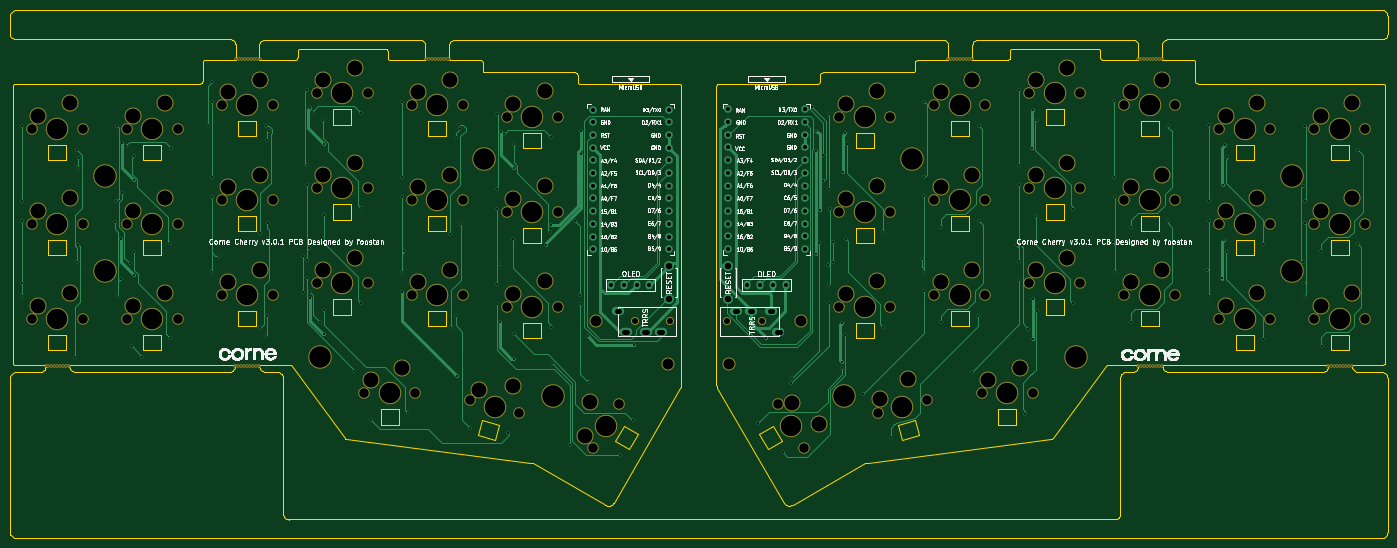
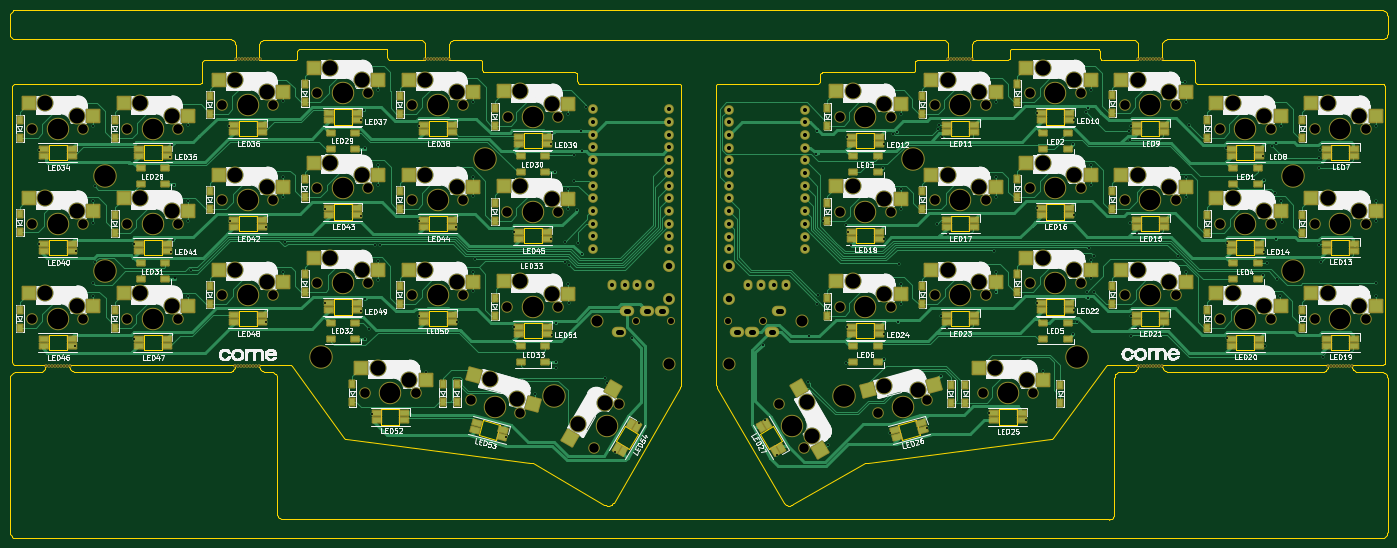
Circuit board: 11 layer files. Board 275.5 x 105.6 mm.
- bottom_copper: corne-cherry-B_Cu.gbl (107405 bytes)
- bottom_mask: corne-cherry-B_Mask.gbs (22382 bytes)
- paste: corne-cherry-B_Paste.gbp (10819 bytes)
- bottom_silk: corne-cherry-B_Silkscreen.gbo (231498 bytes)
- outline: corne-cherry-Edge_Cuts.gm1 (40708 bytes)
- top_copper: corne-cherry-F_Cu.gtl (36492 bytes)
- top_mask: corne-cherry-F_Mask.gts (8954 bytes)
- paste: corne-cherry-F_Paste.gtp (532 bytes)
- top_silk: corne-cherry-F_Silkscreen.gto (212466 bytes)
- drill: corne-cherry-NPTH.drl (5620 bytes)
- drill: corne-cherry-PTH.drl (5391 bytes)

=== bottom_copper: corne-cherry-B_Cu.gbl (107405 bytes, source omitted) ===
=== bottom_mask: corne-cherry-B_Mask.gbs (22382 bytes, source omitted) ===
=== paste: corne-cherry-B_Paste.gbp (10819 bytes, source omitted) ===
=== bottom_silk: corne-cherry-B_Silkscreen.gbo (231498 bytes, source omitted) ===
=== outline: corne-cherry-Edge_Cuts.gm1 (40708 bytes, source omitted) ===
=== top_copper: corne-cherry-F_Cu.gtl (36492 bytes, source omitted) ===
=== top_mask: corne-cherry-F_Mask.gts (8954 bytes, source omitted) ===
=== paste: corne-cherry-F_Paste.gtp ===
G04 #@! TF.GenerationSoftware,KiCad,Pcbnew,7.0.7-7.0.7~ubuntu22.04.1*
G04 #@! TF.CreationDate,2023-09-02T12:43:52+02:00*
G04 #@! TF.ProjectId,corne-cherry,636f726e-652d-4636-9865-7272792e6b69,3.0.1*
G04 #@! TF.SameCoordinates,Original*
G04 #@! TF.FileFunction,Paste,Top*
G04 #@! TF.FilePolarity,Positive*
%FSLAX46Y46*%
G04 Gerber Fmt 4.6, Leading zero omitted, Abs format (unit mm)*
G04 Created by KiCad (PCBNEW 7.0.7-7.0.7~ubuntu22.04.1) date 2023-09-02 12:43:52*
%MOMM*%
%LPD*%
G01*
G04 APERTURE LIST*
G04 APERTURE END LIST*
M02*

=== top_silk: corne-cherry-F_Silkscreen.gto (212466 bytes, source omitted) ===
=== drill: corne-cherry-NPTH.drl ===
M48
; DRILL file {KiCad 7.0.7-7.0.7~ubuntu22.04.1} date Sat 02 Sep 2023 12:45:05 PM CEST
; FORMAT={-:-/ absolute / metric / decimal}
; #@! TF.CreationDate,2023-09-02T12:45:05+02:00
; #@! TF.GenerationSoftware,Kicad,Pcbnew,7.0.7-7.0.7~ubuntu22.04.1
; #@! TF.FileFunction,NonPlated,1,2,NPTH
FMAT,2
METRIC
; #@! TA.AperFunction,NonPlated,NPTH,ComponentDrill
T1C0.300
; #@! TA.AperFunction,NonPlated,NPTH,ComponentDrill
T2C1.200
; #@! TA.AperFunction,NonPlated,NPTH,ComponentDrill
T3C1.900
; #@! TA.AperFunction,NonPlated,NPTH,ComponentDrill
T4C2.200
; #@! TA.AperFunction,NonPlated,NPTH,ComponentDrill
T5C3.000
; #@! TA.AperFunction,NonPlated,NPTH,ComponentDrill
T6C4.100
; #@! TA.AperFunction,NonPlated,NPTH,ComponentDrill
T7C4.300
%
G90
G05
T1
X17.787Y-83.176
X18.381Y-83.176
X18.975Y-83.176
X19.569Y-83.176
X20.162Y-83.176
X20.756Y-83.176
X21.35Y-83.176
X21.944Y-83.176
X22.537Y-83.176
X55.748Y-83.178
X55.862Y-21.869
X56.342Y-83.178
X56.456Y-21.869
X56.936Y-83.178
X57.049Y-21.869
X57.53Y-83.178
X57.643Y-21.869
X58.123Y-83.178
X58.237Y-21.869
X58.717Y-83.178
X58.831Y-21.869
X59.311Y-83.178
X59.424Y-21.869
X59.905Y-83.178
X60.018Y-21.869
X60.498Y-83.178
X60.612Y-21.869
X93.832Y-21.873
X94.426Y-21.873
X95.02Y-21.873
X95.614Y-21.873
X96.207Y-21.873
X96.801Y-21.873
X97.395Y-21.873
X97.989Y-21.873
X98.582Y-21.873
X198.362Y-21.885
X198.956Y-21.885
X199.55Y-21.885
X200.144Y-21.885
X200.737Y-21.885
X201.331Y-21.885
X201.925Y-21.885
X202.519Y-21.885
X203.112Y-21.885
X236.274Y-21.87
X236.367Y-83.193
X236.868Y-21.87
X236.96Y-83.193
X237.462Y-21.87
X237.554Y-83.193
X238.056Y-21.87
X238.148Y-83.193
X238.649Y-21.87
X238.742Y-83.193
X239.243Y-21.87
X239.335Y-83.193
X239.837Y-21.87
X239.929Y-83.193
X240.431Y-21.87
X240.523Y-83.193
X241.024Y-21.87
X241.117Y-83.193
X274.28Y-83.183
X274.874Y-83.183
X275.468Y-83.183
X276.062Y-83.183
X276.655Y-83.183
X277.249Y-83.183
X277.843Y-83.183
X278.437Y-83.183
X279.03Y-83.183
T2
X135.635Y-74.292
X142.635Y-74.292
X154.037Y-74.27
X161.037Y-74.27
T3
X15.027Y-35.78
X15.027Y-54.78
X15.027Y-73.78
X25.188Y-35.78
X25.188Y-54.78
X25.188Y-73.78
X34.027Y-35.78
X34.027Y-54.78
X34.027Y-73.78
X44.188Y-35.78
X44.188Y-54.78
X44.188Y-73.78
X53.027Y-31.03
X53.027Y-50.03
X53.027Y-69.03
X63.188Y-31.03
X63.188Y-50.03
X63.188Y-69.03
X72.028Y-28.655
X72.028Y-47.655
X72.028Y-66.655
X81.528Y-88.655
X82.188Y-28.655
X82.188Y-47.655
X82.188Y-66.655
X91.027Y-31.03
X91.027Y-50.03
X91.027Y-69.03
X91.688Y-88.655
X101.188Y-31.03
X101.188Y-50.03
X101.188Y-69.03
X102.701Y-90.09
X110.027Y-33.405
X110.027Y-52.405
X110.027Y-71.405
X112.514Y-92.72
X120.188Y-33.405
X120.188Y-52.405
X120.188Y-71.405
X127.317Y-99.554
X132.398Y-90.756
X164.325Y-90.751
X169.404Y-99.549
X176.528Y-33.405
X176.534Y-52.4
X176.534Y-71.4
X184.208Y-92.715
X186.688Y-33.405
X186.695Y-52.4
X186.695Y-71.4
X194.021Y-90.085
X195.534Y-31.025
X195.534Y-50.025
X195.534Y-69.025
X205.034Y-88.65
X205.694Y-31.025
X205.694Y-50.025
X205.694Y-69.025
X214.534Y-28.65
X214.534Y-47.65
X214.534Y-66.65
X215.194Y-88.65
X224.694Y-28.65
X224.694Y-47.65
X224.694Y-66.65
X233.534Y-31.025
X233.534Y-50.025
X233.534Y-69.025
X243.694Y-31.025
X243.694Y-50.025
X243.694Y-69.025
X252.534Y-35.775
X252.534Y-54.775
X252.534Y-73.775
X262.695Y-35.775
X262.695Y-54.775
X262.695Y-73.775
X271.534Y-35.775
X271.534Y-54.775
X271.534Y-73.775
X281.695Y-35.775
X281.695Y-54.775
X281.695Y-73.775
T4
X127.869Y-74.254
X142.302Y-82.775
X154.418Y-82.785
X168.85Y-74.264
T5
X16.297Y-33.24
X16.297Y-52.24
X16.297Y-71.24
X22.647Y-30.7
X22.647Y-49.7
X22.647Y-68.7
X35.297Y-33.24
X35.297Y-52.24
X35.297Y-71.24
X41.648Y-30.7
X41.648Y-49.7
X41.648Y-68.7
X54.297Y-28.49
X54.297Y-47.49
X54.297Y-66.49
X60.647Y-25.95
X60.647Y-44.95
X60.647Y-63.95
X73.297Y-26.115
X73.297Y-45.115
X73.297Y-64.115
X79.647Y-23.575
X79.647Y-42.575
X79.647Y-61.575
X82.797Y-86.115
X89.147Y-83.575
X92.297Y-28.49
X92.297Y-47.49
X92.297Y-66.49
X98.647Y-25.95
X98.647Y-44.95
X98.647Y-63.95
X104.585Y-87.965
X111.297Y-30.865
X111.297Y-49.865
X111.297Y-68.865
X111.376Y-87.155
X117.647Y-28.325
X117.647Y-47.325
X117.647Y-66.325
X125.753Y-97.185
X126.728Y-90.415
X167.159Y-90.58
X172.534Y-94.81
X177.797Y-30.865
X177.804Y-49.86
X177.804Y-68.86
X184.147Y-28.325
X184.154Y-47.32
X184.154Y-66.32
X184.777Y-89.933
X190.253Y-85.836
X196.804Y-28.485
X196.804Y-47.485
X196.804Y-66.485
X203.154Y-25.945
X203.154Y-44.945
X203.154Y-63.945
X206.304Y-86.11
X212.654Y-83.57
X215.804Y-26.11
X215.804Y-45.11
X215.804Y-64.11
X222.154Y-23.57
X222.154Y-42.57
X222.154Y-61.57
X234.804Y-28.485
X234.804Y-47.485
X234.804Y-66.485
X241.154Y-25.945
X241.154Y-44.945
X241.154Y-63.945
X253.804Y-33.235
X253.804Y-52.235
X253.804Y-71.235
X260.154Y-30.695
X260.154Y-49.695
X260.154Y-68.695
X272.804Y-33.235
X272.804Y-52.235
X272.804Y-71.235
X279.154Y-30.695
X279.154Y-49.695
X279.154Y-68.695
T6
X20.107Y-35.78
X20.107Y-54.78
X20.107Y-73.78
X39.108Y-35.78
X39.108Y-54.78
X39.108Y-73.78
X58.107Y-31.03
X58.107Y-50.03
X58.107Y-69.03
X77.108Y-28.655
X77.108Y-47.655
X77.108Y-66.655
X86.608Y-88.655
X96.108Y-31.03
X96.108Y-50.03
X96.108Y-69.03
X107.608Y-91.405
X115.108Y-33.405
X115.108Y-52.405
X115.108Y-71.405
X129.857Y-95.155
X166.864Y-95.15
X181.607Y-33.405
X181.614Y-52.4
X181.614Y-71.4
X189.114Y-91.4
X200.614Y-31.025
X200.614Y-50.025
X200.614Y-69.025
X210.114Y-88.65
X219.614Y-28.65
X219.614Y-47.65
X219.614Y-66.65
X238.614Y-31.025
X238.614Y-50.025
X238.614Y-69.025
X257.614Y-35.775
X257.614Y-54.775
X257.614Y-73.775
X276.614Y-35.775
X276.614Y-54.775
X276.614Y-73.775
T7
X29.607Y-45.28
X29.607Y-64.28
X72.764Y-81.52
X105.575Y-41.765
X119.331Y-89.135
X177.389Y-89.145
X191.144Y-41.776
X223.956Y-81.53
X267.099Y-45.265
X267.099Y-64.266
T0
M30

=== drill: corne-cherry-PTH.drl ===
M48
; DRILL file {KiCad 7.0.7-7.0.7~ubuntu22.04.1} date Sat 02 Sep 2023 12:45:04 PM CEST
; FORMAT={-:-/ absolute / metric / decimal}
; #@! TF.CreationDate,2023-09-02T12:45:04+02:00
; #@! TF.GenerationSoftware,Kicad,Pcbnew,7.0.7-7.0.7~ubuntu22.04.1
; #@! TF.FileFunction,Plated,1,2,PTH
FMAT,2
METRIC
; #@! TA.AperFunction,Plated,PTH,ViaDrill
T1C0.400
; #@! TA.AperFunction,Plated,PTH,ComponentDrill
T2C0.813
; #@! TA.AperFunction,Plated,PTH,ComponentDrill
T3C1.000
; #@! TA.AperFunction,Plated,PTH,ComponentDrill
T4C1.300
%
G90
G05
T1
X13.008Y-35.205
X13.008Y-50.205
X13.008Y-54.205
X13.008Y-66.705
X13.008Y-69.205
X23.607Y-81.405
X24.008Y-62.505
X24.107Y-40.105
X24.307Y-43.57
X24.307Y-59.005
X24.403Y-41.61
X31.707Y-54.405
X31.965Y-50.195
X32.008Y-35.205
X32.108Y-69.205
X32.797Y-65.894
X32.932Y-57.805
X33.032Y-38.605
X33.108Y-48.705
X33.807Y-39.205
X34.727Y-62.72
X35.108Y-79.305
X35.407Y-46.005
X35.407Y-60.405
X35.508Y-41.205
X35.508Y-65.105
X37.108Y-81.355
X42.707Y-58.705
X42.707Y-77.705
X42.907Y-39.705
X50.307Y-35.105
X51.008Y-30.505
X51.008Y-45.505
X51.008Y-49.505
X51.008Y-64.505
X51.107Y-26.505
X52.577Y-61.175
X60.677Y-75.535
X60.707Y-56.655
X61.907Y-35.305
X61.907Y-77.205
X62.033Y-73.205
X62.108Y-37.955
X62.233Y-54.605
X62.387Y-36.247
X69.382Y-61.305
X69.382Y-68.405
X70.007Y-28.105
X70.007Y-43.105
X70.007Y-47.105
X70.007Y-62.105
X70.007Y-65.705
X70.407Y-59.705
X70.632Y-31.605
X70.632Y-69.705
X70.707Y-68.405
X71.007Y-32.505
X72.757Y-74.44
X73.307Y-34.105
X73.407Y-53.105
X73.407Y-72.105
X73.507Y-38.905
X73.507Y-76.805
X79.507Y-84.305
X80.807Y-32.605
X80.807Y-51.705
X80.807Y-70.705
X82.907Y-94.105
X89.007Y-30.505
X89.007Y-45.505
X89.007Y-49.505
X89.007Y-64.505
X89.007Y-68.505
X89.407Y-60.305
X90.307Y-92.705
X98.608Y-56.755
X98.807Y-75.705
X99.882Y-37.455
X99.907Y-73.305
X100.007Y-85.205
X100.444Y-35.003
X100.597Y-35.88
X100.858Y-54.905
X102.707Y-95.605
X108.007Y-32.805
X108.007Y-47.905
X108.007Y-51.805
X108.007Y-66.805
X108.007Y-70.805
X108.408Y-62.805
X108.632Y-74.405
X108.863Y-36.394
X109.563Y-36.805
X110.207Y-96.705
X111.307Y-57.805
X111.407Y-38.905
X111.407Y-76.905
X111.407Y-81.805
X111.507Y-43.705
X117.907Y-59.105
X118.608Y-56.405
X118.807Y-37.405
X118.807Y-75.405
X118.907Y-55.105
X119.007Y-82.605
X122.607Y-99.005
X123.607Y-54.205
X124.607Y-69.005
X124.807Y-36.305
X124.807Y-70.805
X124.958Y-40.905
X126.297Y-77.305
X126.494Y-86.382
X132.707Y-101.105
X135.201Y-94.112
X135.547Y-78.96
X160.338Y-94.635
X161.808Y-77.705
X165.207Y-100.455
X166.887Y-86.675
X167.111Y-85.628
X171.064Y-31.389
X171.787Y-60.895
X171.857Y-40.305
X171.934Y-36.205
X172.537Y-58.715
X172.707Y-52.045
X173.357Y-41.015
X173.357Y-46.265
X174.297Y-63.015
X174.417Y-70.675
X174.507Y-32.805
X174.507Y-47.805
X174.507Y-66.905
X174.607Y-51.905
X175.232Y-58.415
X175.232Y-62.5
X176.987Y-74.685
X177.037Y-82.385
X177.042Y-83.655
X177.253Y-44.469
X177.707Y-77.035
X177.778Y-36.645
X177.938Y-57.865
X178.038Y-38.905
X181.188Y-88.895
X185.338Y-56.385
X185.367Y-75.525
X186.947Y-97.485
X193.137Y-61.875
X193.507Y-30.405
X193.507Y-45.505
X193.507Y-49.305
X193.507Y-64.505
X193.517Y-68.325
X196.857Y-74.365
X196.907Y-55.365
X203.087Y-84.335
X204.327Y-73.235
X204.397Y-54.145
X204.438Y-35.185
X212.107Y-59.02
X212.507Y-28.005
X212.507Y-43.105
X212.507Y-47.105
X212.507Y-62.205
X212.558Y-65.985
X213.147Y-58.98
X213.767Y-92.735
X214.327Y-75.765
X215.152Y-39.709
X215.218Y-77.775
X215.257Y-69.915
X215.297Y-32.055
X215.897Y-53.155
X216.007Y-72.135
X216.047Y-34.105
X223.232Y-51.89
X223.267Y-70.725
X231.234Y-58.513
X231.507Y-30.305
X231.507Y-45.505
X231.607Y-49.505
X231.607Y-64.505
X234.907Y-74.355
X234.977Y-55.355
X242.277Y-54.295
X242.337Y-35.145
X249.998Y-64.1
X250.507Y-35.105
X250.507Y-50.305
X250.507Y-54.205
X250.507Y-69.205
X253.172Y-65.734
X253.315Y-46.957
X253.577Y-58.005
X253.757Y-38.945
X254.007Y-60.425
X254.167Y-41.355
X261.308Y-58.745
X261.327Y-77.755
X269.262Y-62.383
X269.282Y-47.215
X269.507Y-69.305
X269.548Y-66.55
X269.593Y-50.205
X269.608Y-35.205
X269.618Y-54.555
X272.977Y-60.175
X273.118Y-79.255
X280.317Y-39.965
X280.368Y-58.895
T2
X127.204Y-31.942
X127.204Y-34.482
X127.204Y-37.022
X127.204Y-39.562
X127.204Y-42.102
X127.204Y-44.642
X127.204Y-47.182
X127.204Y-49.722
X127.204Y-52.262
X127.204Y-54.802
X127.204Y-57.342
X127.204Y-59.882
X130.948Y-67.028
X133.488Y-67.028
X136.028Y-67.028
X138.569Y-67.028
X142.424Y-31.942
X142.424Y-34.482
X142.424Y-37.022
X142.424Y-39.562
X142.424Y-42.102
X142.424Y-44.642
X142.424Y-47.182
X142.424Y-49.722
X142.424Y-52.262
X142.424Y-54.802
X142.424Y-57.342
X142.424Y-59.882
X154.379Y-31.912
X154.379Y-34.452
X154.379Y-36.992
X154.379Y-39.532
X154.379Y-42.072
X154.379Y-44.612
X154.379Y-47.152
X154.379Y-49.692
X154.379Y-52.232
X154.379Y-54.772
X154.379Y-57.312
X154.379Y-59.852
X158.177Y-67.02
X160.718Y-67.02
X163.257Y-67.02
X165.797Y-67.02
X169.599Y-31.912
X169.599Y-34.452
X169.599Y-36.992
X169.599Y-39.532
X169.599Y-42.072
X169.599Y-44.612
X169.599Y-47.152
X169.599Y-49.692
X169.599Y-52.232
X169.599Y-54.772
X169.599Y-57.312
X169.599Y-59.852
T4
X142.424Y-63.281
X142.424Y-69.781
X154.304Y-63.272
X154.304Y-69.772
T3
X132.584Y-72.192G85X132.084Y-72.192
G05
X134.084Y-76.392G85X133.584Y-76.392
G05
X138.084Y-76.392G85X137.584Y-76.392
G05
X141.084Y-76.392G85X140.584Y-76.392
G05
X155.588Y-72.17G85X156.088Y-72.17
G05
X158.588Y-72.17G85X159.088Y-72.17
G05
X162.588Y-72.17G85X163.088Y-72.17
G05
X164.088Y-76.37G85X164.588Y-76.37
G05
T0
M30

